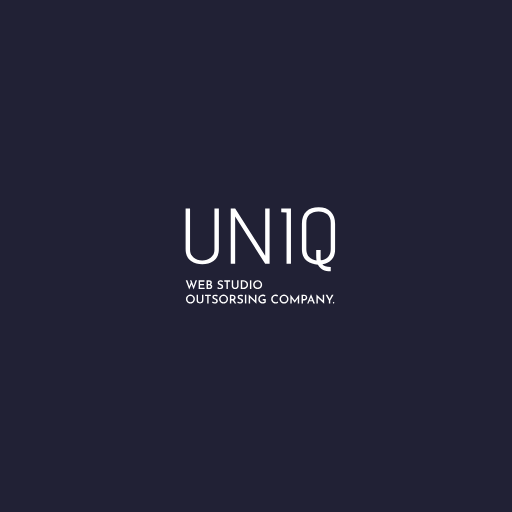
t = 0.00 s
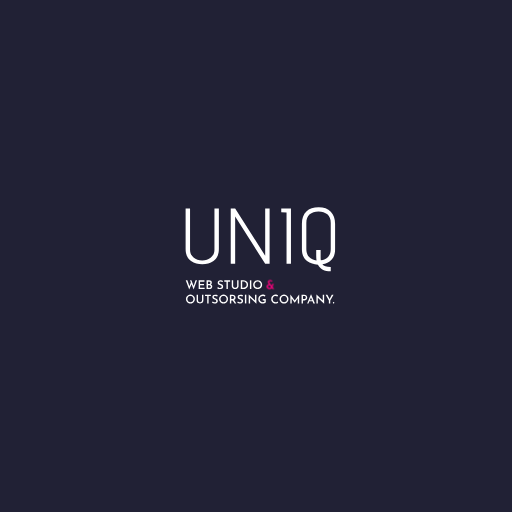
t = 0.60 s
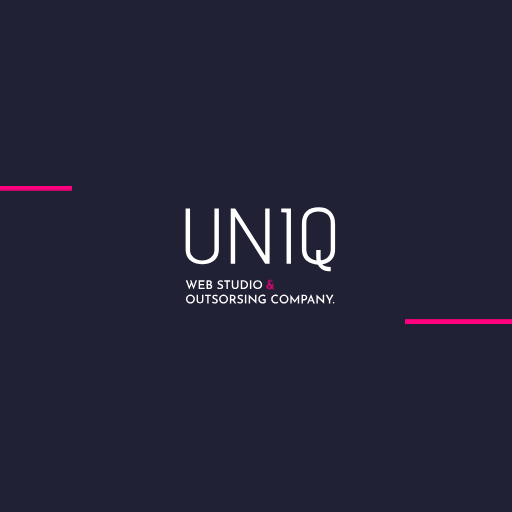
t = 1.25 s
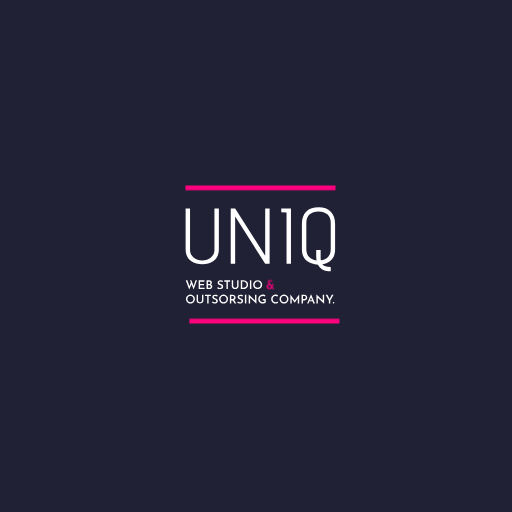
t = 2.00 s
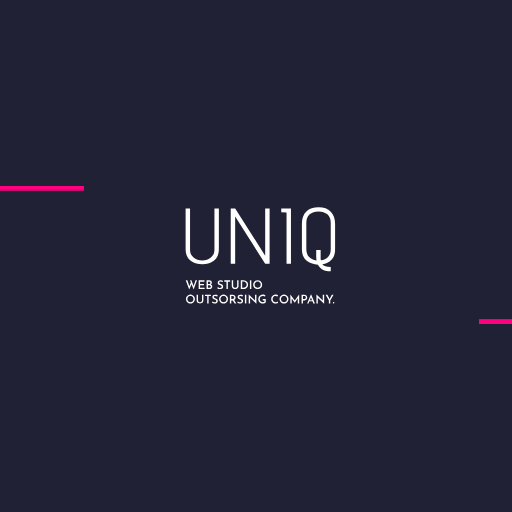
t = 2.73 s
t = 3.37 s: frame unchanged from t = 0.00 s, image omitted

The animated SVG that drew these frames (rendered in a browser with its animation timeline set to each time). Animation: 8 CSS @keyframes rules; one cycle of 4.00 s, repeats indefinitely.

<svg xmlns:dc="http://purl.org/dc/elements/1.1/" xmlns:cc="http://creativecommons.org/ns#" xmlns:rdf="http://www.w3.org/1999/02/22-rdf-syntax-ns#" xmlns:svg="http://www.w3.org/2000/svg" xmlns="http://www.w3.org/2000/svg" xmlns:xlink="http://www.w3.org/1999/xlink" id="ByQexUByvcz" version="1.2" viewBox="0 0 1024 1024" height="100%" width="100%">
    <style type="text/css">
        @-webkit-keyframes H1MmlIH1D5M_Animation{50%{opacity:  1;}68.33%{opacity:  0;}0%{opacity:  1;}100%{opacity:  0;}}@keyframes H1MmlIH1D5M_Animation{50%{opacity:  1;}68.33%{opacity:  0;}0%{opacity:  1;}100%{opacity:  0;}}@-webkit-keyframes ryTMlIr1Dcz_HJ2IUkP9G_Animation{0%{-webkit-transform:  translate(1800px, 0px);transform:  translate(1800px, 0px);}47.50%{-webkit-transform:  translate(0px, 0px);transform:  translate(0px, 0px);}100%{-webkit-transform:  translate(1800px, 0px);transform:  translate(1800px, 0px);}}@keyframes ryTMlIr1Dcz_HJ2IUkP9G_Animation{0%{-webkit-transform:  translate(1800px, 0px);transform:  translate(1800px, 0px);}47.50%{-webkit-transform:  translate(0px, 0px);transform:  translate(0px, 0px);}100%{-webkit-transform:  translate(1800px, 0px);transform:  translate(1800px, 0px);}}@-webkit-keyframes H1MmlIH1D5M_Sy46r1Dcf_Animation{0%{-webkit-transform:  scale(0, 0);transform:  scale(0, 0);}12.50%{-webkit-transform:  scale(1.2, 1.2);transform:  scale(1.2, 1.2);}15%{-webkit-transform:  scale(1, 1);transform:  scale(1, 1);}100%{-webkit-transform:  scale(1, 1);transform:  scale(1, 1);}}@keyframes H1MmlIH1D5M_Sy46r1Dcf_Animation{0%{-webkit-transform:  scale(0, 0);transform:  scale(0, 0);}12.50%{-webkit-transform:  scale(1.2, 1.2);transform:  scale(1.2, 1.2);}15%{-webkit-transform:  scale(1, 1);transform:  scale(1, 1);}100%{-webkit-transform:  scale(1, 1);transform:  scale(1, 1);}}@-webkit-keyframes Hy0zxIHkPcz_BkNPSywcz_Animation{0%{-webkit-transform:  translate(-1800px, 0px);transform:  translate(-1800px, 0px);}50%{-webkit-transform:  translate(0px, 0px);transform:  translate(0px, 0px);}100%{-webkit-transform:  translate(-1800px, 0px);transform:  translate(-1800px, 0px);}}@keyframes Hy0zxIHkPcz_BkNPSywcz_Animation{0%{-webkit-transform:  translate(-1800px, 0px);transform:  translate(-1800px, 0px);}50%{-webkit-transform:  translate(0px, 0px);transform:  translate(0px, 0px);}100%{-webkit-transform:  translate(-1800px, 0px);transform:  translate(-1800px, 0px);}}#ByQexUByvcz *{-webkit-animation-duration:  4s;animation-duration:  4s;-webkit-animation-iteration-count:  infinite;animation-iteration-count:  infinite;-webkit-animation-timing-function:  cubic-bezier(0, 0, 1, 1);animation-timing-function:  cubic-bezier(0, 0, 1, 1);transform-box:  fill-box;-webkit-transform-origin:  50% 50%;transform-origin:  50% 50%;}#HyVxgLrJwcG{-webkit-transform:  translate(2.965938,3.9714064px);transform:  translate(2.965938,3.9714064px);}#HyrelUHkvcf{fill: #212135;fill-opacity: 1;stroke: none;}#SJUggUH1v9z{fill: #ffffff;fill-opacity: 1;}#BkjggUSkDqM{fill: #ffffff;fill-opacity: 1;}#rJ-WeUB1vqM{fill: #ffffff;fill-opacity: 1;}#ryP-eUByDqf{fill: #ffffff;fill-opacity: 1;}#S1PMeUS1vqf{fill: #ffffff;fill-opacity: 1;}#H1sflUBJv5M{fill: #ffffff;fill-opacity: 1;}#ryTMlIr1Dcz{fill: #ff007f;fill-opacity: 1;fill-rule: nonzero;stroke: none;}#Hy0zxIHkPcz{fill: #ff007f;fill-opacity: 1;fill-rule: nonzero;stroke: none;}#HJJXeLSkDqf{fill: #ffffff;fill-opacity: 1;}#B1-me8SJPcM{fill: #ff007f;fill-opacity: 1;}#Hy0zxIHkPcz_BkNPSywcz{-webkit-animation-name:  Hy0zxIHkPcz_BkNPSywcz_Animation;animation-name:  Hy0zxIHkPcz_BkNPSywcz_Animation;-webkit-transform-origin:  undefined;transform-origin:  undefined;-webkit-animation-timing-function:  cubic-bezier(0.42, 0, 0.58, 1);animation-timing-function:  cubic-bezier(0.42, 0, 0.58, 1);}#H1MmlIH1D5M_Sy46r1Dcf{-webkit-animation-name:  H1MmlIH1D5M_Sy46r1Dcf_Animation;animation-name:  H1MmlIH1D5M_Sy46r1Dcf_Animation;-webkit-transform-origin:  undefined;transform-origin:  undefined;-webkit-animation-timing-function:  cubic-bezier(0.42, 0, 0.58, 1);animation-timing-function:  cubic-bezier(0.42, 0, 0.58, 1);}#ryTMlIr1Dcz_HJ2IUkP9G{-webkit-transform-origin:  undefined;transform-origin:  undefined;-webkit-animation-name:  ryTMlIr1Dcz_HJ2IUkP9G_Animation;animation-name:  ryTMlIr1Dcz_HJ2IUkP9G_Animation;-webkit-animation-timing-function:  cubic-bezier(0.42, 0, 0.58, 1);animation-timing-function:  cubic-bezier(0.42, 0, 0.58, 1);}#H1MmlIH1D5M{-webkit-animation-name:  H1MmlIH1D5M_Animation;animation-name:  H1MmlIH1D5M_Animation;-webkit-transform-origin:  undefined;transform-origin:  undefined;}
    </style>
    <metadata id="metadata261">
        <rdf:rdf>
            <cc:work rdf:about="">
                <dc:format>
                    image/svg+xml
                </dc:format>
                <dc:type rdf:resource="http://purl.org/dc/dcmitype/StillImage"/>
                <dc:title/>
            </cc:work>
        </rdf:rdf>
    </metadata>
    <defs id="defs162">
        <g id="g160">
            <symbol id="glyph0-0" overflow="visible">
                <path id="path82" d="M 79 0 L 0 0 L 0 -110.59375 L 79 -110.59375 Z M 71.09375 -7.90625 L 71.09375 -102.703125 L 7.90625 -102.703125 L 7.90625 -7.90625 Z M 67.15625 -21.015625 L 60.984375 -15.953125 L 39.5 -48.1875 L 17.859375 -15.796875 L 11.53125 -20.375 L 34.765625 -55.296875 L 11.53125 -90.21875 L 17.859375 -94.796875 L 39.5 -62.40625 L 60.984375 -94.640625 L 67.15625 -89.59375 L 44.234375 -55.296875 Z M 67.15625 -21.015625 " style="stroke:none;"/>
            </symbol>
            <symbol id="glyph0-1" overflow="visible">
                <path id="path85" d="M 69.359375 -28.125 L 69.359375 -110.765625 L 78.203125 -110.765625 L 78.203125 -29.390625 C 78.203125 -23.804688 77.226562 -18.957031 75.28125 -14.84375 C 73.332031 -10.738281 70.695312 -7.578125 67.375 -5.359375 C 64.0625 -3.148438 60.5625 -1.519531 56.875 -0.46875 C 53.1875 0.582031 49.234375 1.109375 45.015625 1.109375 C 40.804688 1.109375 36.832031 0.582031 33.09375 -0.46875 C 29.351562 -1.519531 25.820312 -3.148438 22.5 -5.359375 C 19.1875 -7.578125 16.554688 -10.738281 14.609375 -14.84375 C 12.660156 -18.957031 11.6875 -23.804688 11.6875 -29.390625 L 11.6875 -110.765625 L 20.546875 -110.765625 L 20.546875 -28.125 C 20.546875 -21.695312 22.890625 -16.535156 27.578125 -12.640625 C 32.265625 -8.742188 38.03125 -6.796875 44.875 -6.796875 C 51.71875 -6.796875 57.507812 -8.742188 62.25 -12.640625 C 66.988281 -16.535156 69.359375 -21.695312 69.359375 -28.125 Z M 69.359375 -28.125 " style="stroke:none;"/>
            </symbol>
            <symbol id="glyph0-2" overflow="visible">
                <path id="path88" d="M 90.0625 0 L 81.21875 0 L 21.171875 -94.328125 L 21.171875 0 L 12.328125 0 L 12.328125 -110.59375 L 21.171875 -110.59375 L 81.21875 -16.28125 L 81.21875 -110.59375 L 90.0625 -110.59375 Z M 90.0625 0 " style="stroke:none;"/>
            </symbol>
            <symbol id="glyph0-3" overflow="visible">
                <path id="path91" d="M 29.859375 0 L 21.015625 0 L 21.015625 -102.546875 L 10.421875 -102.859375 L 10.421875 -110.59375 L 29.859375 -110.59375 Z M 29.859375 0 " style="stroke:none;"/>
            </symbol>
            <symbol id="glyph0-4" overflow="visible">
                <path id="path94" d="M 67.625 6.3125 L 67.625 14.859375 C 54.976562 14.859375 46.445312 10.484375 42.03125 1.734375 C 33.8125 1.523438 26.539062 -0.84375 20.21875 -5.375 C 17.0625 -7.6875 14.5625 -10.894531 12.71875 -15 C 10.875 -19.113281 9.953125 -23.859375 9.953125 -29.234375 L 9.953125 -80.109375 C 9.953125 -90.953125 12.925781 -99.164062 18.875 -104.75 C 24.832031 -110.332031 33.023438 -113.125 43.453125 -113.125 C 53.878906 -113.125 61.960938 -110.175781 67.703125 -104.28125 C 73.441406 -98.382812 76.3125 -90.273438 76.3125 -79.953125 L 76.3125 -29.234375 C 76.3125 -20.066406 73.914062 -13.035156 69.125 -8.140625 C 64.332031 -3.242188 58.25 -0.160156 50.875 1.109375 C 53.71875 4.578125 59.085938 6.3125 66.984375 6.3125 C 67.203125 6.3125 67.414062 6.3125 67.625 6.3125 Z M 67.625 -29.546875 L 67.625 -81.53125 C 67.625 -89.21875 65.382812 -95.007812 60.90625 -98.90625 C 56.425781 -102.800781 50.5 -104.75 43.125 -104.75 C 35.757812 -104.75 29.863281 -102.800781 25.4375 -98.90625 C 21.007812 -95.007812 18.796875 -89.21875 18.796875 -81.53125 L 18.796875 -29.390625 C 18.796875 -22.648438 20.664062 -17.351562 24.40625 -13.5 C 28.144531 -9.65625 33.070312 -7.421875 39.1875 -6.796875 C 38.757812 -9.328125 38.546875 -12.378906 38.546875 -15.953125 L 38.546875 -27.484375 L 47.40625 -27.484375 L 47.40625 -16.109375 C 47.40625 -11.796875 47.5625 -8.742188 47.875 -6.953125 C 53.875 -7.691406 58.664062 -9.929688 62.25 -13.671875 C 65.832031 -17.410156 67.625 -22.703125 67.625 -29.546875 Z M 67.625 -29.546875 " style="stroke:none;"/>
            </symbol>
            <symbol id="glyph1-0" overflow="visible">
                <path id="path97" d="" style="stroke:none;"/>
            </symbol>
            <symbol id="glyph1-1" overflow="visible">
                <path id="path100" d="M 16.625 0.765625 L 12.5 -9.640625 L 7.875 0.8125 L 0.890625 -17.375 L 4.15625 -17.375 L 8.234375 -5.71875 L 11.140625 -13.15625 L 9.453125 -17.375 L 12.21875 -17.375 L 16.703125 -6.046875 L 20.453125 -17.375 L 23.453125 -17.375 Z M 16.625 0.765625 " style="stroke:none;"/>
            </symbol>
            <symbol id="glyph1-2" overflow="visible">
                <path id="path103" d="M 13.984375 -17.46875 L 13.984375 -14.78125 L 5.203125 -14.78125 L 5.203125 -10.125 L 13.03125 -10.125 L 13.03125 -7.4375 L 5.203125 -7.4375 L 5.203125 -2.6875 L 14.328125 -2.6875 L 14.328125 0 L 2.40625 0 L 2.40625 -17.46875 Z M 13.984375 -17.46875 " style="stroke:none;"/>
            </symbol>
            <symbol id="glyph1-3" overflow="visible">
                <path id="path106" d="M 10.6875 -9.125 C 11.65625 -8.71875 12.414062 -8.160156 12.96875 -7.453125 C 13.519531 -6.753906 13.796875 -5.941406 13.796875 -5.015625 C 13.796875 -3.316406 13.222656 -2.054688 12.078125 -1.234375 C 10.941406 -0.410156 9.53125 0 7.84375 0 L 2.40625 0 L 2.40625 -17.46875 L 7.171875 -17.46875 C 8.992188 -17.46875 10.410156 -17.09375 11.421875 -16.34375 C 12.429688 -15.601562 12.9375 -14.515625 12.9375 -13.078125 C 12.9375 -12.171875 12.738281 -11.382812 12.34375 -10.71875 C 11.957031 -10.050781 11.40625 -9.519531 10.6875 -9.125 Z M 5.203125 -10.03125 L 7.625 -10.03125 C 8.425781 -10.03125 9.03125 -10.257812 9.4375 -10.71875 C 9.851562 -11.1875 10.0625 -11.773438 10.0625 -12.484375 C 10.0625 -13.242188 9.816406 -13.816406 9.328125 -14.203125 C 8.835938 -14.585938 8.160156 -14.78125 7.296875 -14.78125 L 5.203125 -14.78125 Z M 7.734375 -2.59375 C 8.671875 -2.59375 9.4375 -2.796875 10.03125 -3.203125 C 10.625 -3.609375 10.921875 -4.203125 10.921875 -4.984375 C 10.921875 -5.816406 10.59375 -6.414062 9.9375 -6.78125 C 9.289062 -7.15625 8.488281 -7.34375 7.53125 -7.34375 L 5.203125 -7.34375 L 5.203125 -2.59375 Z M 7.734375 -2.59375 " style="stroke:none;"/>
            </symbol>
            <symbol id="glyph1-4" overflow="visible">
                <path id="path109" d="" style="stroke:none;"/>
            </symbol>
            <symbol id="glyph1-5" overflow="visible">
                <path id="path112" d="M 11.5625 -13.921875 C 10.0625 -14.703125 8.726562 -15.09375 7.5625 -15.09375 C 6.695312 -15.09375 6.007812 -14.898438 5.5 -14.515625 C 5 -14.128906 4.75 -13.601562 4.75 -12.9375 C 4.75 -12.28125 5.0625 -11.726562 5.6875 -11.28125 C 6.320312 -10.84375 7.210938 -10.410156 8.359375 -9.984375 C 9.210938 -9.679688 9.945312 -9.332031 10.5625 -8.9375 C 11.1875 -8.550781 11.695312 -8.019531 12.09375 -7.34375 C 12.5 -6.675781 12.703125 -5.828125 12.703125 -4.796875 C 12.703125 -3.867188 12.46875 -3.03125 12 -2.28125 C 11.53125 -1.53125 10.851562 -0.929688 9.96875 -0.484375 C 9.09375 -0.0351562 8.054688 0.1875 6.859375 0.1875 C 5.804688 0.1875 4.765625 0.0234375 3.734375 -0.296875 C 2.710938 -0.628906 1.804688 -1.082031 1.015625 -1.65625 L 2.25 -3.84375 C 2.84375 -3.394531 3.539062 -3.019531 4.34375 -2.71875 C 5.15625 -2.425781 5.90625 -2.28125 6.59375 -2.28125 C 7.445312 -2.28125 8.191406 -2.484375 8.828125 -2.890625 C 9.472656 -3.296875 9.796875 -3.925781 9.796875 -4.78125 C 9.796875 -5.445312 9.523438 -6.003906 8.984375 -6.453125 C 8.453125 -6.898438 7.707031 -7.3125 6.75 -7.6875 C 5.75 -8.050781 4.921875 -8.410156 4.265625 -8.765625 C 3.609375 -9.128906 3.046875 -9.632812 2.578125 -10.28125 C 2.109375 -10.925781 1.875 -11.738281 1.875 -12.71875 C 1.875 -14.144531 2.359375 -15.289062 3.328125 -16.15625 C 4.296875 -17.03125 5.570312 -17.5 7.15625 -17.5625 C 8.300781 -17.5625 9.3125 -17.429688 10.1875 -17.171875 C 11.0625 -16.910156 11.875 -16.539062 12.625 -16.0625 Z M 11.5625 -13.921875 " style="stroke:none;"/>
            </symbol>
            <symbol id="glyph1-6" overflow="visible">
                <path id="path115" d="M 12.84375 -17.46875 L 12.84375 -14.78125 L 8.328125 -14.78125 L 8.328125 0 L 5.546875 0 L 5.546875 -14.78125 L 1.15625 -14.78125 L 1.15625 -17.46875 Z M 12.84375 -17.46875 " style="stroke:none;"/>
            </symbol>
            <symbol id="glyph1-7" overflow="visible">
                <path id="path118" d="M 4.921875 -6.28125 C 4.921875 -5.613281 5.09375 -4.988281 5.4375 -4.40625 C 5.789062 -3.832031 6.269531 -3.375 6.875 -3.03125 C 7.488281 -2.6875 8.15625 -2.515625 8.875 -2.515625 C 9.632812 -2.515625 10.320312 -2.679688 10.9375 -3.015625 C 11.550781 -3.359375 12.03125 -3.816406 12.375 -4.390625 C 12.726562 -4.960938 12.90625 -5.59375 12.90625 -6.28125 L 12.90625 -17.46875 L 15.671875 -17.46875 L 15.671875 -6.21875 C 15.671875 -4.96875 15.367188 -3.859375 14.765625 -2.890625 C 14.171875 -1.921875 13.351562 -1.164062 12.3125 -0.625 C 11.269531 -0.0820312 10.125 0.1875 8.875 0.1875 C 7.632812 0.1875 6.492188 -0.0820312 5.453125 -0.625 C 4.421875 -1.164062 3.609375 -1.921875 3.015625 -2.890625 C 2.429688 -3.859375 2.140625 -4.96875 2.140625 -6.21875 L 2.140625 -17.46875 L 4.921875 -17.46875 Z M 4.921875 -6.28125 " style="stroke:none;"/>
            </symbol>
            <symbol id="glyph1-8" overflow="visible">
                <path id="path121" d="M 2.40625 -17.46875 L 7.375 -17.46875 C 9.5625 -17.46875 11.367188 -17.035156 12.796875 -16.171875 C 14.234375 -15.304688 15.28125 -14.191406 15.9375 -12.828125 C 16.59375 -11.472656 16.921875 -10.03125 16.921875 -8.5 C 16.921875 -6.800781 16.523438 -5.304688 15.734375 -4.015625 C 14.941406 -2.734375 13.878906 -1.742188 12.546875 -1.046875 C 11.222656 -0.347656 9.773438 0 8.203125 0 L 2.40625 0 Z M 7.703125 -2.6875 C 8.953125 -2.6875 10.050781 -2.914062 11 -3.375 C 11.957031 -3.84375 12.703125 -4.53125 13.234375 -5.4375 C 13.773438 -6.34375 14.046875 -7.425781 14.046875 -8.6875 C 14.046875 -10.0625 13.75 -11.207031 13.15625 -12.125 C 12.570312 -13.050781 11.828125 -13.726562 10.921875 -14.15625 C 10.023438 -14.59375 9.097656 -14.8125 8.140625 -14.8125 L 5.203125 -14.8125 L 5.203125 -2.6875 Z M 7.703125 -2.6875 " style="stroke:none;"/>
            </symbol>
            <symbol id="glyph1-9" overflow="visible">
                <path id="path124" d="M 5.203125 -17.46875 L 5.203125 0 L 2.40625 0 L 2.40625 -17.46875 Z M 5.203125 -17.46875 " style="stroke:none;"/>
            </symbol>
            <symbol id="glyph1-10" overflow="visible">
                <path id="path127" d="M 1.3125 -8.71875 C 1.3125 -10.3125 1.710938 -11.789062 2.515625 -13.15625 C 3.316406 -14.53125 4.398438 -15.625 5.765625 -16.4375 C 7.140625 -17.25 8.632812 -17.65625 10.25 -17.65625 C 11.84375 -17.65625 13.320312 -17.25 14.6875 -16.4375 C 16.0625 -15.625 17.15625 -14.53125 17.96875 -13.15625 C 18.789062 -11.78125 19.203125 -10.300781 19.203125 -8.71875 C 19.203125 -7.09375 18.796875 -5.597656 17.984375 -4.234375 C 17.179688 -2.878906 16.085938 -1.800781 14.703125 -1 C 13.328125 -0.207031 11.84375 0.1875 10.25 0.1875 C 8.632812 0.1875 7.140625 -0.207031 5.765625 -1 C 4.398438 -1.789062 3.316406 -2.863281 2.515625 -4.21875 C 1.710938 -5.582031 1.3125 -7.082031 1.3125 -8.71875 Z M 4.203125 -8.71875 C 4.203125 -7.582031 4.472656 -6.539062 5.015625 -5.59375 C 5.554688 -4.644531 6.296875 -3.890625 7.234375 -3.328125 C 8.171875 -2.773438 9.195312 -2.5 10.3125 -2.5 C 11.414062 -2.5 12.425781 -2.773438 13.34375 -3.328125 C 14.257812 -3.878906 14.984375 -4.628906 15.515625 -5.578125 C 16.046875 -6.535156 16.3125 -7.582031 16.3125 -8.71875 C 16.3125 -9.851562 16.039062 -10.898438 15.5 -11.859375 C 14.957031 -12.816406 14.222656 -13.570312 13.296875 -14.125 C 12.367188 -14.6875 11.351562 -14.96875 10.25 -14.96875 C 9.125 -14.96875 8.101562 -14.6875 7.1875 -14.125 C 6.269531 -13.570312 5.539062 -12.816406 5 -11.859375 C 4.46875 -10.898438 4.203125 -9.851562 4.203125 -8.71875 Z M 4.203125 -8.71875 " style="stroke:none;"/>
            </symbol>
            <symbol id="glyph1-11" overflow="visible">
                <path id="path130" d="M 11.953125 0 L 8.015625 -6.078125 L 5.203125 -6.078125 L 5.203125 0 L 2.40625 0 L 2.40625 -17.46875 L 7.3125 -17.46875 C 9.269531 -17.46875 10.835938 -16.972656 12.015625 -15.984375 C 13.191406 -14.992188 13.78125 -13.617188 13.78125 -11.859375 C 13.78125 -10.785156 13.550781 -9.785156 13.09375 -8.859375 C 12.632812 -7.941406 11.914062 -7.238281 10.9375 -6.75 L 15.1875 0 Z M 5.203125 -8.765625 L 7.703125 -8.765625 C 8.828125 -8.765625 9.640625 -9.070312 10.140625 -9.6875 C 10.640625 -10.300781 10.890625 -10.992188 10.890625 -11.765625 C 10.890625 -12.210938 10.789062 -12.660156 10.59375 -13.109375 C 10.40625 -13.566406 10.078125 -13.957031 9.609375 -14.28125 C 9.148438 -14.613281 8.546875 -14.78125 7.796875 -14.78125 L 5.203125 -14.78125 Z M 5.203125 -8.765625 " style="stroke:none;"/>
            </symbol>
            <symbol id="glyph1-12" overflow="visible">
                <path id="path133" d="M 17.828125 -17.46875 L 17.828125 0.625 L 17.765625 0.625 L 5.15625 -11.59375 L 5.234375 0 L 2.40625 0 L 2.40625 -18.078125 L 2.546875 -18.078125 L 15.09375 -5.71875 L 15.046875 -17.46875 Z M 17.828125 -17.46875 " style="stroke:none;"/>
            </symbol>
            <symbol id="glyph1-13" overflow="visible">
                <path id="path136" d="M 16.296875 -1.609375 C 15.816406 -1.160156 14.976562 -0.75 13.78125 -0.375 C 12.59375 0 11.503906 0.1875 10.515625 0.1875 C 8.671875 0.1875 7.050781 -0.175781 5.65625 -0.90625 C 4.269531 -1.644531 3.195312 -2.65625 2.4375 -3.9375 C 1.6875 -5.226562 1.3125 -6.691406 1.3125 -8.328125 C 1.3125 -10.296875 1.71875 -11.984375 2.53125 -13.390625 C 3.34375 -14.796875 4.429688 -15.859375 5.796875 -16.578125 C 7.160156 -17.296875 8.660156 -17.65625 10.296875 -17.65625 C 11.304688 -17.65625 12.257812 -17.539062 13.15625 -17.3125 C 14.0625 -17.082031 14.859375 -16.773438 15.546875 -16.390625 L 14.640625 -13.796875 C 14.160156 -14.085938 13.523438 -14.335938 12.734375 -14.546875 C 11.941406 -14.753906 11.25 -14.859375 10.65625 -14.859375 C 8.65625 -14.859375 7.078125 -14.304688 5.921875 -13.203125 C 4.773438 -12.097656 4.203125 -10.550781 4.203125 -8.5625 C 4.203125 -7.382812 4.46875 -6.34375 5 -5.4375 C 5.539062 -4.53125 6.296875 -3.828125 7.265625 -3.328125 C 8.234375 -2.835938 9.335938 -2.59375 10.578125 -2.59375 C 11.140625 -2.59375 11.675781 -2.644531 12.1875 -2.75 C 12.695312 -2.851562 13.128906 -3 13.484375 -3.1875 L 13.484375 -6.09375 L 10.203125 -6.09375 L 10.203125 -8.78125 L 16.296875 -8.78125 Z M 16.296875 -1.609375 " style="stroke:none;"/>
            </symbol>
            <symbol id="glyph1-14" overflow="visible">
                <path id="path139" d="M 15.359375 -1.375 C 14.847656 -1 14.140625 -0.644531 13.234375 -0.3125 C 12.328125 0.0195312 11.335938 0.1875 10.265625 0.1875 C 8.460938 0.1875 6.882812 -0.207031 5.53125 -1 C 4.175781 -1.789062 3.132812 -2.851562 2.40625 -4.1875 C 1.675781 -5.519531 1.3125 -6.988281 1.3125 -8.59375 C 1.3125 -10.332031 1.675781 -11.890625 2.40625 -13.265625 C 3.132812 -14.648438 4.148438 -15.726562 5.453125 -16.5 C 6.765625 -17.269531 8.25 -17.65625 9.90625 -17.65625 C 10.9375 -17.65625 11.882812 -17.519531 12.75 -17.25 C 13.625 -16.976562 14.398438 -16.632812 15.078125 -16.21875 L 13.96875 -13.609375 C 12.675781 -14.515625 11.359375 -14.96875 10.015625 -14.96875 C 8.984375 -14.96875 8.023438 -14.691406 7.140625 -14.140625 C 6.253906 -13.585938 5.546875 -12.835938 5.015625 -11.890625 C 4.484375 -10.941406 4.21875 -9.898438 4.21875 -8.765625 C 4.21875 -7.554688 4.460938 -6.476562 4.953125 -5.53125 C 5.441406 -4.582031 6.140625 -3.835938 7.046875 -3.296875 C 7.953125 -2.765625 8.992188 -2.5 10.171875 -2.5 C 11.023438 -2.5 11.789062 -2.625 12.46875 -2.875 C 13.144531 -3.132812 13.71875 -3.460938 14.1875 -3.859375 Z M 15.359375 -1.375 " style="stroke:none;"/>
            </symbol>
            <symbol id="glyph1-15" overflow="visible">
                <path id="path142" d="M 20.046875 -18.09375 L 20.046875 0 L 17.25 0 L 17.25 -10.109375 L 11.140625 -1.421875 L 11.09375 -1.421875 L 5.109375 -9.703125 L 5.109375 0 L 2.40625 0 L 2.40625 -18.09375 L 2.421875 -18.09375 L 11.140625 -5.765625 L 19.984375 -18.09375 Z M 20.046875 -18.09375 " style="stroke:none;"/>
            </symbol>
            <symbol id="glyph1-16" overflow="visible">
                <path id="path145" d="M 7.34375 -17.46875 C 9.320312 -17.46875 10.875 -16.972656 12 -15.984375 C 13.125 -14.992188 13.6875 -13.617188 13.6875 -11.859375 C 13.6875 -10.847656 13.484375 -9.90625 13.078125 -9.03125 C 12.679688 -8.164062 12.035156 -7.457031 11.140625 -6.90625 C 10.253906 -6.351562 9.117188 -6.078125 7.734375 -6.078125 L 5.203125 -6.078125 L 5.203125 0 L 2.40625 0 L 2.40625 -17.46875 Z M 7.734375 -8.765625 C 8.492188 -8.765625 9.109375 -8.925781 9.578125 -9.25 C 10.054688 -9.582031 10.394531 -9.984375 10.59375 -10.453125 C 10.789062 -10.921875 10.890625 -11.375 10.890625 -11.8125 C 10.890625 -12.539062 10.65625 -13.21875 10.1875 -13.84375 C 9.71875 -14.46875 8.921875 -14.78125 7.796875 -14.78125 L 5.203125 -14.78125 L 5.203125 -8.765625 Z M 7.734375 -8.765625 " style="stroke:none;"/>
            </symbol>
            <symbol id="glyph1-17" overflow="visible">
                <path id="path148" d="M 11.375 -4.109375 L 5.015625 -4.109375 L 3.34375 0 L 0.578125 0 L 8.296875 -18.1875 L 8.46875 -18.1875 L 16.203125 0 L 12.984375 0 Z M 10.4375 -6.5 L 8.25 -12.03125 L 6 -6.5 Z M 10.4375 -6.5 " style="stroke:none;"/>
            </symbol>
            <symbol id="glyph1-18" overflow="visible">
                <path id="path151" d="M 16.34375 -17.46875 L 9.796875 -5.65625 L 9.796875 0 L 7.015625 0 L 7.015625 -5.65625 L 0.546875 -17.46875 L 3.984375 -17.46875 L 8.5 -8.859375 L 12.90625 -17.46875 Z M 16.34375 -17.46875 " style="stroke:none;"/>
            </symbol>
            <symbol id="glyph1-19" overflow="visible">
                <path id="path154" d="M 0.625 -1.46875 C 0.625 -1.863281 0.769531 -2.203125 1.0625 -2.484375 C 1.363281 -2.773438 1.707031 -2.921875 2.09375 -2.921875 C 2.4375 -2.921875 2.753906 -2.773438 3.046875 -2.484375 C 3.347656 -2.203125 3.5 -1.863281 3.5 -1.46875 C 3.5 -1.050781 3.347656 -0.703125 3.046875 -0.421875 C 2.753906 -0.140625 2.4375 0 2.09375 0 C 1.707031 0 1.363281 -0.132812 1.0625 -0.40625 C 0.769531 -0.675781 0.625 -1.03125 0.625 -1.46875 Z M 0.625 -1.46875 " style="stroke:none;"/>
            </symbol>
            <symbol id="glyph1-20" overflow="visible">
                <path id="path157" d="M 13.3125 0 L 11.921875 -1.84375 C 11.410156 -1.207031 10.742188 -0.695312 9.921875 -0.3125 C 9.097656 0.0703125 8.144531 0.265625 7.0625 0.265625 C 5.96875 0.265625 4.976562 0.0351562 4.09375 -0.421875 C 3.21875 -0.878906 2.523438 -1.503906 2.015625 -2.296875 C 1.503906 -3.097656 1.25 -3.992188 1.25 -4.984375 C 1.25 -6.203125 1.671875 -7.273438 2.515625 -8.203125 C 3.367188 -9.128906 4.425781 -9.78125 5.6875 -10.15625 L 5.203125 -10.796875 C 4.328125 -12.097656 3.890625 -13.234375 3.890625 -14.203125 C 3.890625 -14.878906 4.0625 -15.53125 4.40625 -16.15625 C 4.75 -16.78125 5.25 -17.28125 5.90625 -17.65625 C 6.570312 -18.039062 7.363281 -18.234375 8.28125 -18.234375 C 9.238281 -18.234375 10.117188 -18.035156 10.921875 -17.640625 C 11.734375 -17.253906 12.40625 -16.757812 12.9375 -16.15625 L 11.546875 -14.296875 C 11.003906 -14.816406 10.503906 -15.210938 10.046875 -15.484375 C 9.585938 -15.753906 9.148438 -15.890625 8.734375 -15.890625 C 8.128906 -15.890625 7.648438 -15.703125 7.296875 -15.328125 C 6.941406 -14.960938 6.765625 -14.507812 6.765625 -13.96875 C 6.765625 -13.5 6.890625 -13.050781 7.140625 -12.625 C 7.398438 -12.207031 7.539062 -11.988281 7.5625 -11.96875 L 11.609375 -6.578125 L 13.078125 -10.421875 L 15.640625 -10.421875 L 13.265625 -4.375 L 16.5625 0 Z M 7.4375 -2.234375 C 8.8125 -2.234375 9.820312 -2.753906 10.46875 -3.796875 L 7.15625 -8.234375 C 6.320312 -8.148438 5.613281 -7.8125 5.03125 -7.21875 C 4.445312 -6.632812 4.15625 -5.941406 4.15625 -5.140625 C 4.15625 -4.285156 4.46875 -3.585938 5.09375 -3.046875 C 5.726562 -2.503906 6.507812 -2.234375 7.4375 -2.234375 Z M 7.4375 -2.234375 " style="stroke:none;"/>
            </symbol>
        </g>
    </defs>
    <g id="HyVxgLrJwcG">
        <rect id="HyrelUHkvcf" height="1024" width="1024" y="0" x="0"/>
        <g id="SJUggUH1v9z">
            <use height="100%" width="100%" id="rJPelUrkvqG" y="527.57617" x="359.54199" xlink:href="#glyph0-1"/>
            <use height="100%" width="100%" id="H1uex8HyDcz" y="527.57617" x="449.15457" xlink:href="#glyph0-2"/>
            <use height="100%" width="100%" id="BJKxlLSkvqM" y="527.57617" x="552.06653" xlink:href="#glyph0-3"/>
            <use height="100%" width="100%" id="ryqgeIS1w9z" y="527.57617" x="593.86462" xlink:href="#glyph0-4"/>
        </g>
        <g id="BkjggUSkDqM">
            <use height="100%" width="100%" id="ry2xl8HyD9M" y="578.05859" x="370.58109" xlink:href="#glyph1-1"/>
            <use height="100%" width="100%" id="SJaexLBkDcM" y="578.05859" x="394.91711" xlink:href="#glyph1-2"/>
            <use height="100%" width="100%" id="BkRxeUBkD5M" y="578.05859" x="410.70911" xlink:href="#glyph1-3"/>
            <use height="100%" width="100%" id="HJy-eIH1wqz" y="578.05859" x="425.8291" xlink:href="#glyph1-4"/>
            <use height="100%" width="100%" id="S1lZlLBywcG" y="578.05859" x="433.50909" xlink:href="#glyph1-5"/>
        </g>
        <g id="rJ-WeUB1vqM">
            <use height="100%" width="100%" id="SyfZxLHkD5G" y="578.05859" x="447.40509" xlink:href="#glyph1-6"/>
            <use height="100%" width="100%" id="By7bl8BJvqG" y="578.05859" x="461.39709" xlink:href="#glyph1-7"/>
            <use height="100%" width="100%" id="H1VbeUB1Dqf" y="578.05859" x="479.18109" xlink:href="#glyph1-8"/>
            <use height="100%" width="100%" id="r1H-lUByD5z" y="578.05859" x="497.4451" xlink:href="#glyph1-9"/>
            <use height="100%" width="100%" id="HJIWgLSkwcf" y="578.05859" x="505.0531" xlink:href="#glyph1-10"/>
        </g>
        <g id="ryP-eUByDqf">
            <use height="100%" width="100%" id="BkOWg8r1w9M" y="606.85858" x="370.58109" xlink:href="#glyph1-10"/>
            <use height="100%" width="100%" id="SyFWxLrJP9M" y="606.85858" x="391.1011" xlink:href="#glyph1-7"/>
            <use height="100%" width="100%" id="Hyc-gLBkPcM" y="606.85858" x="408.8851" xlink:href="#glyph1-6"/>
            <use height="100%" width="100%" id="SkoWxUSJwcf" y="606.85858" x="422.87711" xlink:href="#glyph1-5"/>
            <use height="100%" width="100%" id="B13ZeLSyv9z" y="606.85858" x="436.84509" xlink:href="#glyph1-10"/>
            <use height="100%" width="100%" id="BJ6ZeUrJvqM" y="606.85858" x="457.36511" xlink:href="#glyph1-11"/>
            <use height="100%" width="100%" id="BJ0bxIHJP5z" y="606.85858" x="473.4451" xlink:href="#glyph1-5"/>
            <use height="100%" width="100%" id="SJ1flIS1vcM" y="606.85858" x="487.41309" xlink:href="#glyph1-9"/>
            <use height="100%" width="100%" id="B1ezeUHkDqz" y="606.85858" x="495.02109" xlink:href="#glyph1-12"/>
            <use height="100%" width="100%" id="HyWMeIrkDcz" y="606.85858" x="515.2771" xlink:href="#glyph1-13"/>
            <use height="100%" width="100%" id="ryfzlIrJvcz" y="606.85858" x="533.42108" xlink:href="#glyph1-4"/>
            <use height="100%" width="100%" id="HkXGlIrkwqf" y="606.85858" x="541.10107" xlink:href="#glyph1-14"/>
            <use height="100%" width="100%" id="Hk4Ml8Bywcf" y="606.85858" x="557.78113" xlink:href="#glyph1-10"/>
            <use height="100%" width="100%" id="HJBfxLSJDqG" y="606.85858" x="578.30109" xlink:href="#glyph1-15"/>
            <use height="100%" width="100%" id="SJLGe8ByPcf" y="606.85858" x="600.74109" xlink:href="#glyph1-16"/>
        </g>
        <g id="S1PMeUS1vqf">
            <use height="100%" width="100%" id="HyOMeISyP9G" y="606.85858" x="613.67712" xlink:href="#glyph1-17"/>
            <use height="100%" width="100%" id="S1KfeUrkvcz" y="606.85858" x="630.45312" xlink:href="#glyph1-12"/>
            <use height="100%" width="100%" id="rJcfgLH1v9G" y="606.85858" x="650.70911" xlink:href="#glyph1-18"/>
        </g>
        <g id="H1sflUBJv5M">
            <use height="100%" width="100%" id="H13MeLByPqM" y="606.85858" x="665.1571" xlink:href="#glyph1-19"/>
        </g>
        <g id="ryTMlIr1Dcz_HJ2IUkP9G" data-animator-group="true" data-animator-type="0">
            <path id="ryTMlIr1Dcz" d="m 671,646.99219 v -9.48438 H 371 v 9.48438 z m 0,0"/>
        </g>
        <g id="Hy0zxIHkPcz_BkNPSywcz" data-animator-group="true" data-animator-type="0">
            <path id="Hy0zxIHkPcz" d="m 671,380.49219 v -9.48438 H 371 v 9.48438 z m 0,0"/>
        </g>
        <g id="HJJXeLSkDqf">
            <use height="100%" width="100%" id="S1eXlIS1DqG" y="578.05859" x="524.17719" xlink:href="#glyph1-4"/>
        </g>
        <g id="B1-me8SJPcM">
            <g id="H1MmlIH1D5M_Sy46r1Dcf" data-animator-group="true" data-animator-type="2">
                <use height="100%" width="100%" id="H1MmlIH1D5M" y="578.05859" x="531.85718" xlink:href="#glyph1-20"/>
            </g>
        </g>
    </g>
</svg>